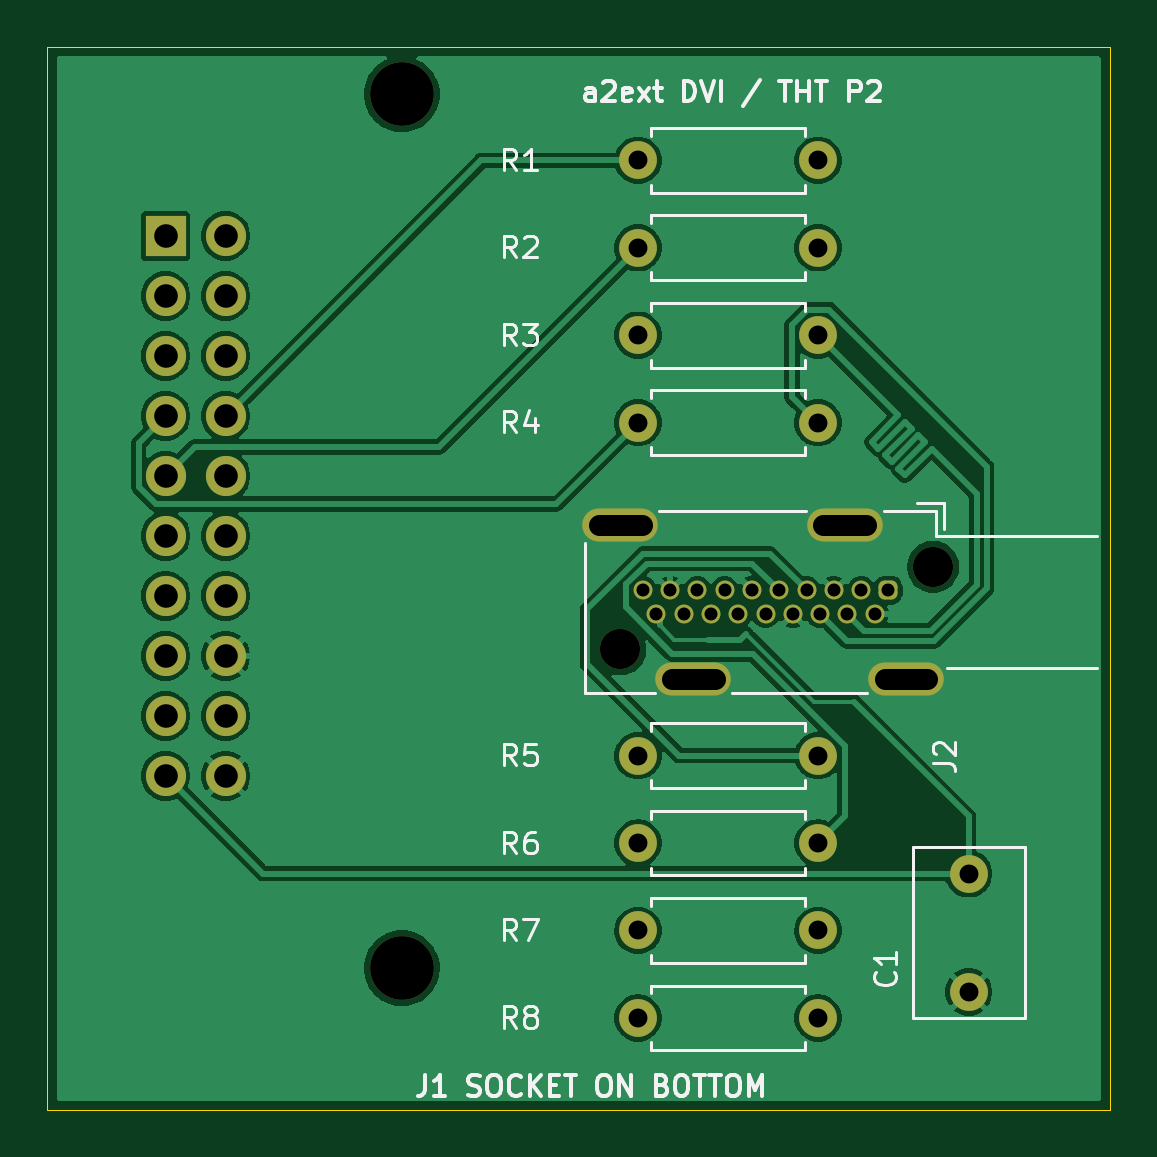
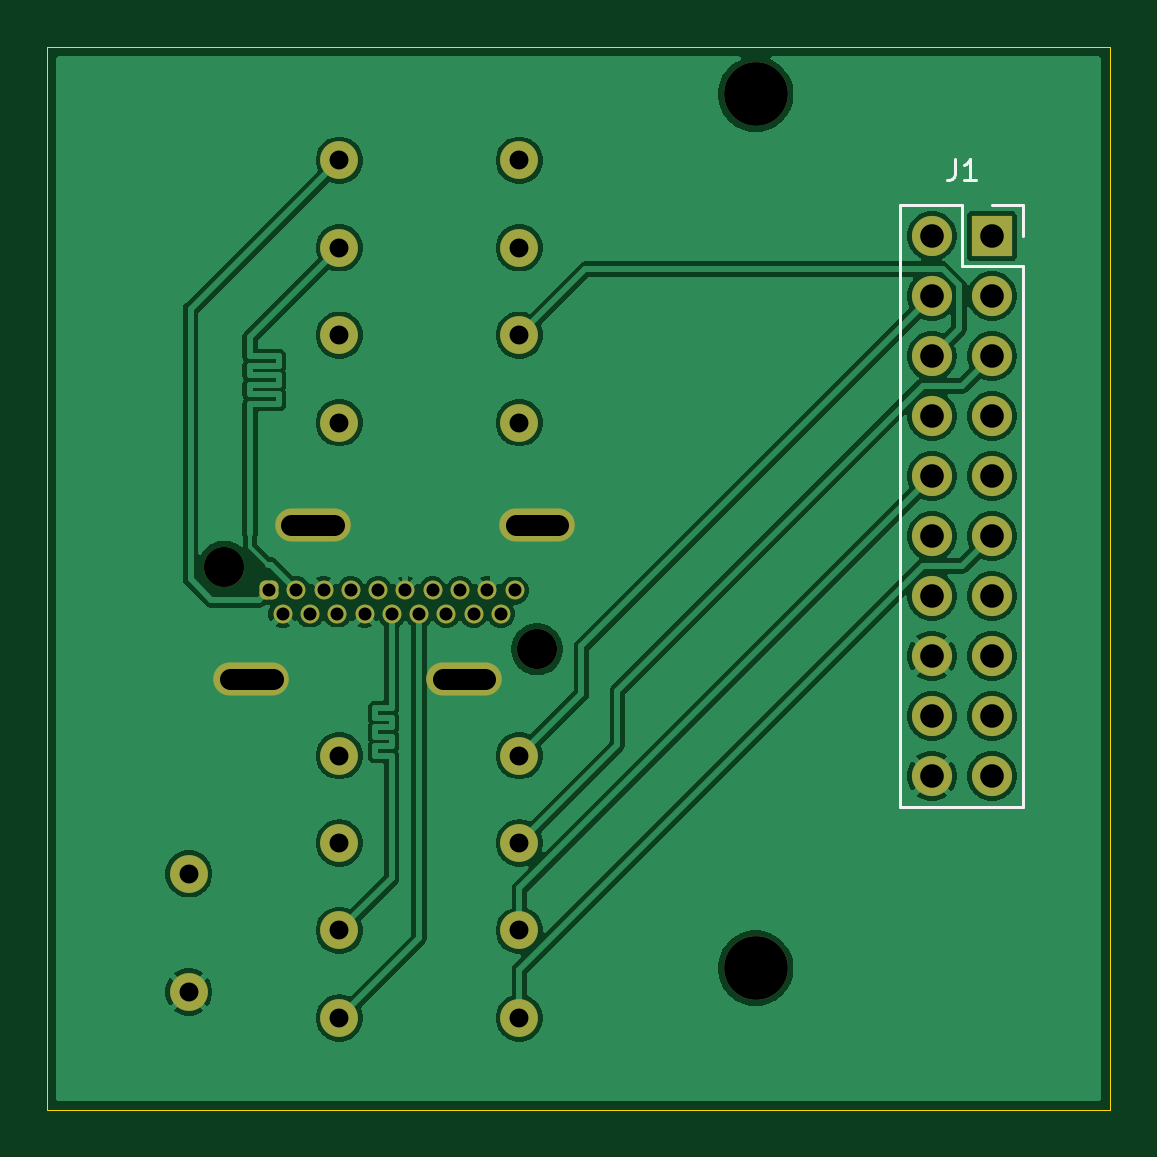
Circuit board: 11 layer files. Board 45.0 x 45.0 mm.
- bottom_copper: a2ext-dvi-B_Cu.gbl (76983 bytes)
- bottom_mask: a2ext-dvi-B_Mask.gbs (3132 bytes)
- paste: a2ext-dvi-B_Paste.gbp (496 bytes)
- bottom_silk: a2ext-dvi-B_Silkscreen.gbo (4071 bytes)
- outline: a2ext-dvi-Edge_Cuts.gm1 (726 bytes)
- top_copper: a2ext-dvi-F_Cu.gtl (69847 bytes)
- top_mask: a2ext-dvi-F_Mask.gts (3132 bytes)
- paste: a2ext-dvi-F_Paste.gtp (496 bytes)
- top_silk: a2ext-dvi-F_Silkscreen.gto (28723 bytes)
- drill: a2ext-dvi-NPTH.drl (485 bytes)
- drill: a2ext-dvi-PTH.drl (1440 bytes)

=== bottom_copper: a2ext-dvi-B_Cu.gbl (76983 bytes, source omitted) ===
=== bottom_mask: a2ext-dvi-B_Mask.gbs (3132 bytes, source withheld) ===
=== paste: a2ext-dvi-B_Paste.gbp ===
%TF.GenerationSoftware,KiCad,Pcbnew,10.0.7-10.0.7~ubuntu26.04.1*%
%TF.CreationDate,2026-10-12T18:36:18+09:00*%
%TF.ProjectId,a2ext-dvi,61326578-742d-4647-9669-2e6b69636164,rev?*%
%TF.SameCoordinates,Original*%
%TF.FileFunction,Paste,Bot*%
%TF.FilePolarity,Positive*%
%FSLAX46Y46*%
G04 Gerber Fmt 4.6, Leading zero omitted, Abs format (unit mm)*
G04 Created by KiCad (PCBNEW 10.0.7-10.0.7~ubuntu26.04.1) date 2026-10-12 18:36:18*
%MOMM*%
%LPD*%
G01*
G04 APERTURE LIST*
G04 APERTURE END LIST*
M02*

=== bottom_silk: a2ext-dvi-B_Silkscreen.gbo ===
%TF.GenerationSoftware,KiCad,Pcbnew,10.0.7-10.0.7~ubuntu26.04.1*%
%TF.CreationDate,2026-10-12T18:36:18+09:00*%
%TF.ProjectId,a2ext-dvi,61326578-742d-4647-9669-2e6b69636164,rev?*%
%TF.SameCoordinates,Original*%
%TF.FileFunction,Legend,Bot*%
%TF.FilePolarity,Positive*%
%FSLAX46Y46*%
G04 Gerber Fmt 4.6, Leading zero omitted, Abs format (unit mm)*
G04 Created by KiCad (PCBNEW 10.0.7-10.0.7~ubuntu26.04.1) date 2026-10-12 18:36:18*
%MOMM*%
%LPD*%
G01*
G04 APERTURE LIST*
G04 Aperture macros list*
%AMRoundRect*
0 Rectangle with rounded corners*
0 $1 Rounding radius*
0 $2 $3 $4 $5 $6 $7 $8 $9 X,Y pos of 4 corners*
0 Add a 4 corners polygon primitive as box body*
4,1,4,$2,$3,$4,$5,$6,$7,$8,$9,$2,$3,0*
0 Add four circle primitives for the rounded corners*
1,1,$1+$1,$2,$3*
1,1,$1+$1,$4,$5*
1,1,$1+$1,$6,$7*
1,1,$1+$1,$8,$9*
0 Add four rect primitives between the rounded corners*
20,1,$1+$1,$2,$3,$4,$5,0*
20,1,$1+$1,$4,$5,$6,$7,0*
20,1,$1+$1,$6,$7,$8,$9,0*
20,1,$1+$1,$8,$9,$2,$3,0*%
G04 Aperture macros list end*
%ADD10C,0.130000*%
%ADD11C,0.120000*%
%ADD12C,1.600000*%
%ADD13C,2.700000*%
%ADD14C,1.700000*%
%ADD15RoundRect,0.250000X0.150000X-0.150000X0.150000X0.150000X-0.150000X0.150000X-0.150000X-0.150000X0*%
%ADD16C,0.800000*%
%ADD17O,3.200000X1.400000*%
%ADD18R,1.700000X1.700000*%
G04 APERTURE END LIST*
D10*
X71569999Y-69739597D02*
X71569999Y-70382454D01*
X71569999Y-70382454D02*
X71612856Y-70511025D01*
X71612856Y-70511025D02*
X71698570Y-70596740D01*
X71698570Y-70596740D02*
X71827142Y-70639597D01*
X71827142Y-70639597D02*
X71912856Y-70639597D01*
X70669999Y-70639597D02*
X71184285Y-70639597D01*
X70927142Y-70639597D02*
X70927142Y-69739597D01*
X70927142Y-69739597D02*
X71012856Y-69868168D01*
X71012856Y-69868168D02*
X71098571Y-69953882D01*
X71098571Y-69953882D02*
X71184285Y-69996740D01*
%TO.C,J1*%
D11*
X68670000Y-71670000D02*
X68670000Y-73000000D01*
X68670000Y-74270000D02*
X68670000Y-97190000D01*
X70000000Y-71670000D02*
X68670000Y-71670000D01*
X71270000Y-71670000D02*
X71270000Y-74270000D01*
X71270000Y-74270000D02*
X68670000Y-74270000D01*
X73870000Y-71670000D02*
X71270000Y-71670000D01*
X73870000Y-71670000D02*
X73870000Y-97190000D01*
X73870000Y-97190000D02*
X68670000Y-97190000D01*
%TD*%
%LPC*%
D12*
%TO.C,R7*%
X90000000Y-102400000D03*
X97620000Y-102400000D03*
%TD*%
%TO.C,R3*%
X90000000Y-77200000D03*
X97620000Y-77200000D03*
%TD*%
%TO.C,R6*%
X90000000Y-98700000D03*
X97620000Y-98700000D03*
%TD*%
D13*
%TO.C,H1*%
X80000000Y-67000000D03*
%TD*%
D14*
%TO.C,J2*%
X102500000Y-87000000D03*
X89250000Y-90500000D03*
D15*
X100600000Y-88000000D03*
D16*
X100022500Y-89000000D03*
X99445000Y-88000000D03*
X98867500Y-89000000D03*
X98290000Y-88000000D03*
X97712500Y-89000000D03*
X97135000Y-88000000D03*
X96557500Y-89000000D03*
X95980000Y-88000000D03*
X95402500Y-89000000D03*
X94825000Y-88000000D03*
X94247500Y-89000000D03*
X93670000Y-88000000D03*
X93092500Y-89000000D03*
X92515000Y-88000000D03*
X91937500Y-89000000D03*
X91360000Y-88000000D03*
X90782500Y-89000000D03*
X90205000Y-88000000D03*
D17*
X98750000Y-85250000D03*
X89250000Y-85250000D03*
X101350000Y-91750000D03*
X92350000Y-91750000D03*
%TD*%
D12*
%TO.C,R8*%
X90000000Y-106100000D03*
X97620000Y-106100000D03*
%TD*%
%TO.C,R2*%
X90000000Y-73500000D03*
X97620000Y-73500000D03*
%TD*%
%TO.C,R5*%
X90000000Y-95000000D03*
X97620000Y-95000000D03*
%TD*%
%TO.C,R4*%
X90000000Y-80900000D03*
X97620000Y-80900000D03*
%TD*%
%TO.C,C1*%
X104000000Y-100000000D03*
X104000000Y-105000000D03*
%TD*%
D13*
%TO.C,H2*%
X80000000Y-104000000D03*
%TD*%
D12*
%TO.C,R1*%
X90000000Y-69800000D03*
X97620000Y-69800000D03*
%TD*%
D18*
%TO.C,J1*%
X70000000Y-73000000D03*
D14*
X72540000Y-73000000D03*
X70000000Y-75540000D03*
X72540000Y-75540000D03*
X70000000Y-78080000D03*
X72540000Y-78080000D03*
X70000000Y-80620000D03*
X72540000Y-80620000D03*
X70000000Y-83160000D03*
X72540000Y-83160000D03*
X70000000Y-85700000D03*
X72540000Y-85700000D03*
X70000000Y-88240000D03*
X72540000Y-88240000D03*
X70000000Y-90780000D03*
X72540000Y-90780000D03*
X70000000Y-93320000D03*
X72540000Y-93320000D03*
X70000000Y-95860000D03*
X72540000Y-95860000D03*
%TD*%
%LPD*%
M02*

=== outline: a2ext-dvi-Edge_Cuts.gm1 ===
%TF.GenerationSoftware,KiCad,Pcbnew,10.0.7-10.0.7~ubuntu26.04.1*%
%TF.CreationDate,2026-10-12T18:36:18+09:00*%
%TF.ProjectId,a2ext-dvi,61326578-742d-4647-9669-2e6b69636164,rev?*%
%TF.SameCoordinates,Original*%
%TF.FileFunction,Profile,NP*%
%FSLAX46Y46*%
G04 Gerber Fmt 4.6, Leading zero omitted, Abs format (unit mm)*
G04 Created by KiCad (PCBNEW 10.0.7-10.0.7~ubuntu26.04.1) date 2026-10-12 18:36:18*
%MOMM*%
%LPD*%
G01*
G04 APERTURE LIST*
%TA.AperFunction,Profile*%
%ADD10C,0.050000*%
%TD*%
G04 APERTURE END LIST*
D10*
X65000000Y-65000000D02*
X110000000Y-65000000D01*
X65000000Y-110000000D02*
X65000000Y-65000000D01*
X110000000Y-65000000D02*
X110000000Y-110000000D01*
X110000000Y-110000000D02*
X65000000Y-110000000D01*
M02*

=== top_copper: a2ext-dvi-F_Cu.gtl (69847 bytes, source omitted) ===
=== top_mask: a2ext-dvi-F_Mask.gts (3132 bytes, source withheld) ===
=== paste: a2ext-dvi-F_Paste.gtp ===
%TF.GenerationSoftware,KiCad,Pcbnew,10.0.7-10.0.7~ubuntu26.04.1*%
%TF.CreationDate,2026-10-12T18:36:18+09:00*%
%TF.ProjectId,a2ext-dvi,61326578-742d-4647-9669-2e6b69636164,rev?*%
%TF.SameCoordinates,Original*%
%TF.FileFunction,Paste,Top*%
%TF.FilePolarity,Positive*%
%FSLAX46Y46*%
G04 Gerber Fmt 4.6, Leading zero omitted, Abs format (unit mm)*
G04 Created by KiCad (PCBNEW 10.0.7-10.0.7~ubuntu26.04.1) date 2026-10-12 18:36:18*
%MOMM*%
%LPD*%
G01*
G04 APERTURE LIST*
G04 APERTURE END LIST*
M02*

=== top_silk: a2ext-dvi-F_Silkscreen.gto (28723 bytes, source omitted) ===
=== drill: a2ext-dvi-NPTH.drl ===
M48
; DRILL file KiCad 10.0.7-10.0.7~ubuntu26.04.1 date 2026-10-12T18:36:19
; FORMAT={-:-/ absolute / metric / decimal}
; #@! TF.CreationDate,2026-10-12T18:36:19+09:00
; #@! TF.GenerationSoftware,Kicad,Pcbnew,10.0.7-10.0.7~ubuntu26.04.1
; #@! TF.FileFunction,NonPlated,1,2,NPTH
FMAT,2
METRIC
; #@! TA.AperFunction,NonPlated,NPTH,ComponentDrill
T1C1.700
; #@! TA.AperFunction,NonPlated,NPTH,ComponentDrill
T2C2.700
%
G90
G05
T1
X89.25Y-90.5
X102.5Y-87.0
T2
X80.0Y-67.0
X80.0Y-104.0
M30

=== drill: a2ext-dvi-PTH.drl ===
M48
; DRILL file KiCad 10.0.7-10.0.7~ubuntu26.04.1 date 2026-10-12T18:36:19
; FORMAT={-:-/ absolute / metric / decimal}
; #@! TF.CreationDate,2026-10-12T18:36:19+09:00
; #@! TF.GenerationSoftware,Kicad,Pcbnew,10.0.7-10.0.7~ubuntu26.04.1
; #@! TF.FileFunction,Plated,1,2,PTH
FMAT,2
METRIC
; #@! TA.AperFunction,Plated,PTH,ComponentDrill
T1C0.550
; #@! TA.AperFunction,Plated,PTH,ComponentDrill
T2C0.800
; #@! TA.AperFunction,Plated,PTH,ComponentDrill
T3C0.900
; #@! TA.AperFunction,Plated,PTH,ComponentDrill
T4C1.000
%
G90
G05
T1
X90.205Y-88.0
X90.782Y-89.0
X91.36Y-88.0
X91.938Y-89.0
X92.515Y-88.0
X93.093Y-89.0
X93.67Y-88.0
X94.248Y-89.0
X94.825Y-88.0
X95.402Y-89.0
X95.98Y-88.0
X96.557Y-89.0
X97.135Y-88.0
X97.712Y-89.0
X98.29Y-88.0
X98.867Y-89.0
X99.445Y-88.0
X100.022Y-89.0
X100.6Y-88.0
T2
X90.0Y-69.8
X90.0Y-73.5
X90.0Y-77.2
X90.0Y-80.9
X90.0Y-95.0
X90.0Y-98.7
X90.0Y-102.4
X90.0Y-106.1
X97.62Y-69.8
X97.62Y-73.5
X97.62Y-77.2
X97.62Y-80.9
X97.62Y-95.0
X97.62Y-98.7
X97.62Y-102.4
X97.62Y-106.1
X104.0Y-100.0
X104.0Y-105.0
T4
X70.0Y-73.0
X70.0Y-75.54
X70.0Y-78.08
X70.0Y-80.62
X70.0Y-83.16
X70.0Y-85.7
X70.0Y-88.24
X70.0Y-90.78
X70.0Y-93.32
X70.0Y-95.86
X72.54Y-73.0
X72.54Y-75.54
X72.54Y-78.08
X72.54Y-80.62
X72.54Y-83.16
X72.54Y-85.7
X72.54Y-88.24
X72.54Y-90.78
X72.54Y-93.32
X72.54Y-95.86
T3
X88.35Y-85.25G85X90.15Y-85.25
G05
X91.45Y-91.75G85X93.25Y-91.75
G05
X97.85Y-85.25G85X99.65Y-85.25
G05
X100.45Y-91.75G85X102.25Y-91.75
G05
M30
